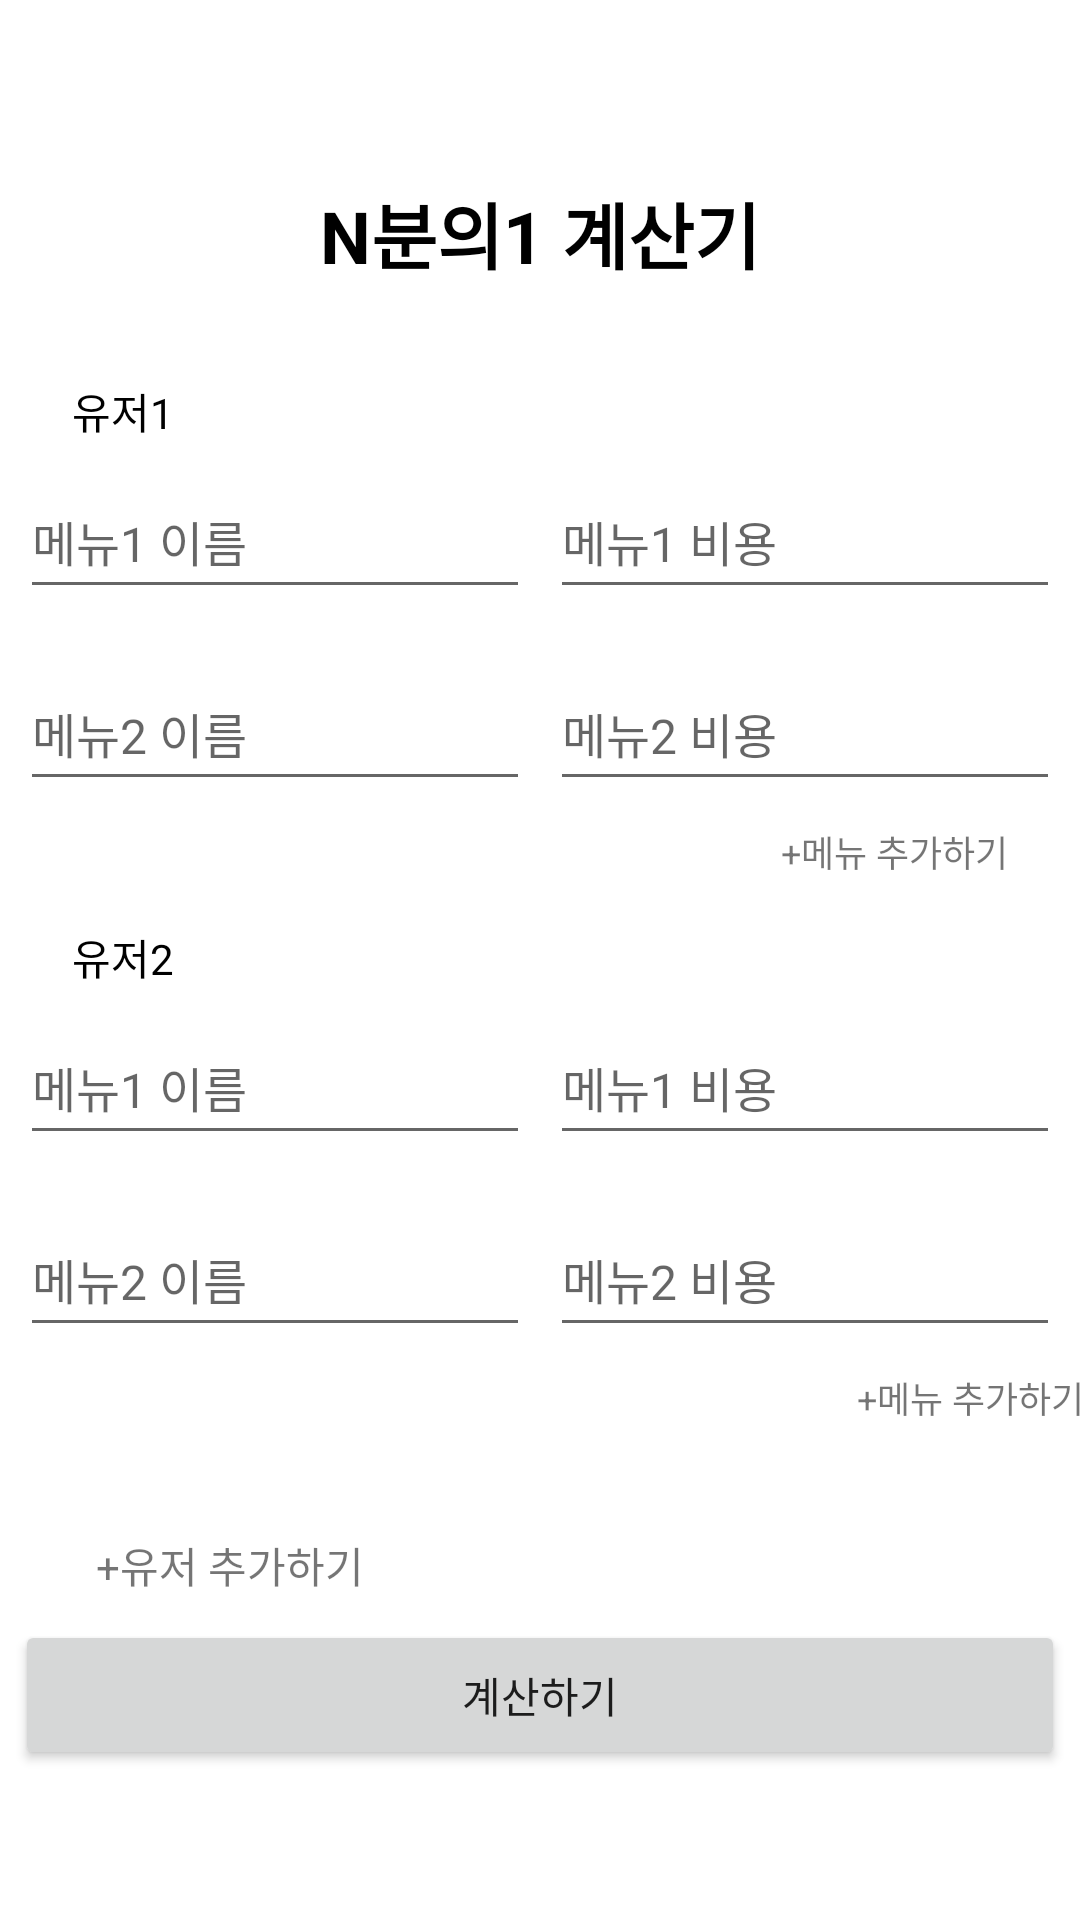

Android layout source for this screen:
<!-- AndroidManifest.xml: application theme Theme.SwuniEats -->
<!-- res/layout/activity_calculator.xml -->
<?xml version="1.0" encoding="utf-8"?>
<androidx.constraintlayout.widget.ConstraintLayout xmlns:android="http://schemas.android.com/apk/res/android"
    xmlns:app="http://schemas.android.com/apk/res-auto"
    xmlns:tools="http://schemas.android.com/tools"
    android:id="@+id/main"
    android:layout_width="match_parent"
    android:layout_height="match_parent"
    tools:context=".CalculatorActivity">

    <EditText
        android:id="@+id/editTextText10"
        android:layout_width="170dp"
        android:layout_height="48dp"
        android:layout_marginTop="16dp"
        android:ems="10"
        android:hint="메뉴2 이름"
        android:inputType="text"
        android:textSize="16sp"
        app:layout_constraintEnd_toStartOf="@+id/editTextText13"
        app:layout_constraintStart_toStartOf="parent"
        app:layout_constraintTop_toBottomOf="@+id/menuName1" />

    <TextView
        android:id="@+id/textView7"
        android:layout_width="wrap_content"
        android:layout_height="wrap_content"
        android:layout_marginStart="24dp"
        android:layout_marginTop="32dp"
        android:layout_marginBottom="8dp"
        android:text="유저1"
        android:textColor="#000000"
        app:layout_constraintBottom_toTopOf="@+id/menuName1"
        app:layout_constraintStart_toStartOf="parent"
        app:layout_constraintTop_toBottomOf="@+id/textView5" />

    <EditText
        android:id="@+id/menuName1"
        android:layout_width="170dp"
        android:layout_height="48dp"
        android:layout_marginTop="60dp"
        android:ems="10"
        android:hint="메뉴1 이름"
        android:inputType="text"
        android:textSize="16sp"
        app:layout_constraintEnd_toStartOf="@+id/editTextText12"
        app:layout_constraintStart_toStartOf="parent"
        app:layout_constraintTop_toBottomOf="@+id/textView5" />

    <EditText
        android:id="@+id/editTextText12"
        android:layout_width="170dp"
        android:layout_height="48dp"
        android:layout_marginTop="60dp"
        android:ems="10"
        android:hint="메뉴1 비용"
        android:inputType="text"
        android:textSize="16sp"
        app:layout_constraintEnd_toEndOf="parent"
        app:layout_constraintStart_toEndOf="@+id/menuName1"
        app:layout_constraintTop_toBottomOf="@+id/textView5" />

    <EditText
        android:id="@+id/editTextText13"
        android:layout_width="170dp"
        android:layout_height="48dp"
        android:layout_marginTop="16dp"
        android:ems="10"
        android:hint="메뉴2 비용"
        android:inputType="text"
        android:textSize="16sp"
        app:layout_constraintEnd_toEndOf="parent"
        app:layout_constraintStart_toEndOf="@+id/editTextText10"
        app:layout_constraintTop_toBottomOf="@+id/editTextText12" />

    <TextView
        android:id="@+id/textView5"
        android:layout_width="wrap_content"
        android:layout_height="wrap_content"
        android:layout_marginTop="60dp"
        android:text="N분의1 계산기"
        android:textColor="#000000"
        android:textSize="24sp"
        android:textStyle="bold"
        app:layout_constraintEnd_toEndOf="parent"
        app:layout_constraintStart_toStartOf="parent"
        app:layout_constraintTop_toTopOf="parent" />

    <Button
        android:id="@+id/button2"
        android:layout_width="350dp"
        android:layout_height="50dp"
        android:layout_marginBottom="50dp"
        android:text="계산하기"
        app:layout_constraintBottom_toBottomOf="parent"
        app:layout_constraintEnd_toEndOf="parent"
        app:layout_constraintStart_toStartOf="parent" />

    <EditText
        android:id="@+id/editTextText7"
        android:layout_width="170dp"
        android:layout_height="48dp"
        android:layout_marginTop="16dp"
        android:ems="10"
        android:hint="메뉴2 이름"
        android:inputType="text"
        android:textSize="16sp"
        app:layout_constraintEnd_toStartOf="@+id/editTextText9"
        app:layout_constraintHorizontal_bias="0.5"
        app:layout_constraintStart_toStartOf="parent"
        app:layout_constraintTop_toBottomOf="@+id/editTextText8" />

    <TextView
        android:id="@+id/textView6"
        android:layout_width="wrap_content"
        android:layout_height="wrap_content"
        android:layout_marginStart="24dp"
        android:layout_marginTop="50dp"
        android:layout_marginBottom="16dp"
        android:text="유저2"
        android:textColor="#000000"
        app:layout_constraintBottom_toTopOf="@+id/editTextText8"
        app:layout_constraintStart_toStartOf="parent"
        app:layout_constraintTop_toBottomOf="@+id/editTextText10" />

    <EditText
        android:id="@+id/editTextText3"
        android:layout_width="170dp"
        android:layout_height="48dp"
        android:layout_marginTop="70dp"
        android:ems="10"
        android:hint="메뉴1 비용"
        android:inputType="text"
        android:textSize="16sp"
        app:layout_constraintEnd_toEndOf="parent"
        app:layout_constraintHorizontal_bias="0.5"
        app:layout_constraintStart_toEndOf="@+id/editTextText8"
        app:layout_constraintTop_toBottomOf="@+id/editTextText13" />

    <EditText
        android:id="@+id/editTextText9"
        android:layout_width="170dp"
        android:layout_height="48dp"
        android:layout_marginTop="16dp"
        android:ems="10"
        android:hint="메뉴2 비용"
        android:inputType="text"
        android:textSize="16sp"
        app:layout_constraintEnd_toEndOf="parent"
        app:layout_constraintHorizontal_bias="0.5"
        app:layout_constraintStart_toEndOf="@+id/editTextText7"
        app:layout_constraintTop_toBottomOf="@+id/editTextText3" />

    <EditText
        android:id="@+id/editTextText8"
        android:layout_width="170dp"
        android:layout_height="48dp"
        android:layout_marginTop="70dp"
        android:ems="10"
        android:hint="메뉴1 이름"
        android:inputType="text"
        android:textSize="16sp"
        app:layout_constraintEnd_toStartOf="@+id/editTextText3"
        app:layout_constraintHorizontal_bias="0.5"
        app:layout_constraintStart_toStartOf="parent"
        app:layout_constraintTop_toBottomOf="@+id/editTextText10" />

    <TextView
        android:id="@+id/textView8"
        android:layout_width="wrap_content"
        android:layout_height="wrap_content"
        android:layout_marginTop="8dp"
        android:layout_marginEnd="24dp"
        android:text="+메뉴 추가하기"
        android:textSize="12sp"
        app:layout_constraintEnd_toEndOf="parent"
        app:layout_constraintTop_toBottomOf="@+id/editTextText13" />

    <TextView
        android:id="@+id/textView9"
        android:layout_width="wrap_content"
        android:layout_height="wrap_content"
        android:layout_marginStart="311dp"
        android:layout_marginTop="8dp"
        android:layout_marginEnd="24dp"
        android:text="+메뉴 추가하기"
        android:textSize="12sp"
        app:layout_constraintEnd_toEndOf="parent"
        app:layout_constraintStart_toStartOf="parent"
        app:layout_constraintTop_toBottomOf="@+id/editTextText9" />

    <TextView
        android:id="@+id/textView10"
        android:layout_width="wrap_content"
        android:layout_height="wrap_content"
        android:layout_marginStart="32dp"
        android:layout_marginBottom="8dp"
        android:text="+유저 추가하기"
        app:layout_constraintBottom_toTopOf="@+id/button2"
        app:layout_constraintStart_toStartOf="parent" />

</androidx.constraintlayout.widget.ConstraintLayout>
<!-- resources referenced by this layout -->
<resources>
  <style name="Theme.SwuniEats" parent="Base.Theme.SwuniEats" />
  <style name="Base.Theme.SwuniEats" parent="Theme.MaterialComponents.DayNight.DarkActionBar">
          
          <item name="colorPrimary">@color/swured</item>
          <item name="colorPrimaryVariant">@color/swured2</item>
          <item name="colorOnPrimary">@color/white</item>
  
          <item name="colorSecondary">@color/swured</item>
          <item name="colorSecondaryVariant">@color/swured2</item>
          <item name="colorOnSecondary">@color/black</item>
  
          <item name="android:statusBarColor" tools:targetApi="1">?attr/colorPrimaryVariant</item>
          
      </style>
  <color name="swured">#9E1A20</color>
  <color name="swured2">#641A20</color>
  <color name="white">#FFFFFFFF</color>
  <color name="black">#FF000000</color>
</resources>
